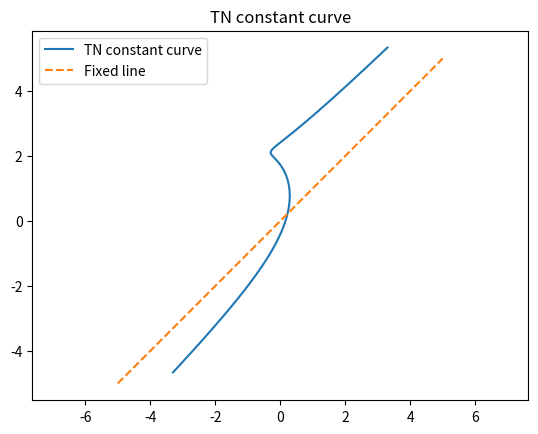

Here is the Python script that generated this plot:
import numpy as np
import matplotlib.pyplot as plt# Define fixed line
x = np.linspace(-5, 5, 100)
y = x
# Define distance constant
d = 2
# Define TN constant curve
t = np.linspace(-5, 5, 100)
x_tn = t - np.sqrt(d**2 - 1) * np.sin(np.arctan(t))
y_tn = t + np.sqrt(d**2 - 1) * np.cos(np.arctan(t))

# Plot TN constant curve and fixed line
plt.plot(x_tn, y_tn, label='TN constant curve')
plt.plot(x, y, '--', label='Fixed line')
plt.axis('equal')
plt.legend()
plt.title('TN constant curve')
plt.show()

